Run: headless pygame with SDL's dummy video driver; simulated clock (each Clock.tick advances the game by its frame time, no real sleeping); random seed 0; keys injected as events and as key.get_pressed() state; no mouse input.
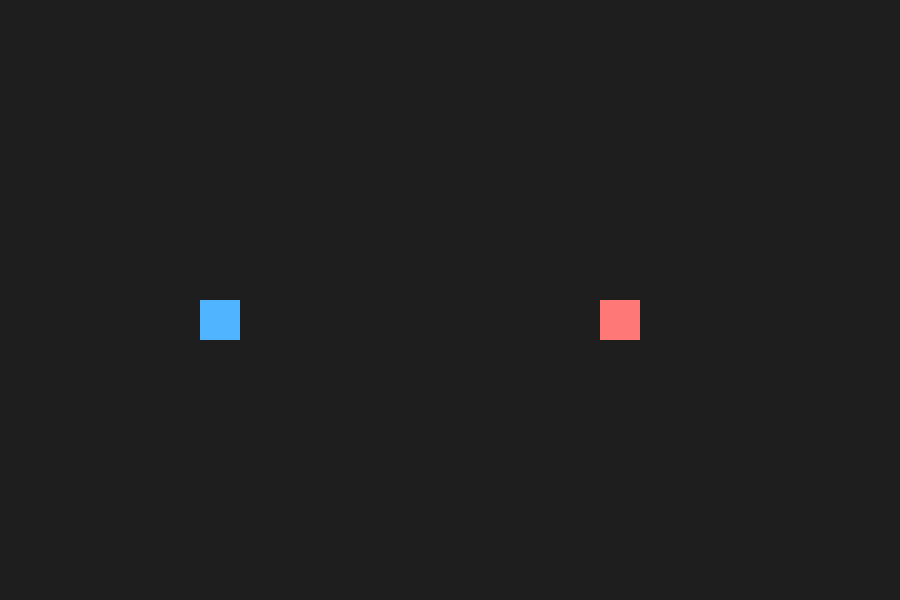
Frame 1 of 4 · flips 1–60 · no input
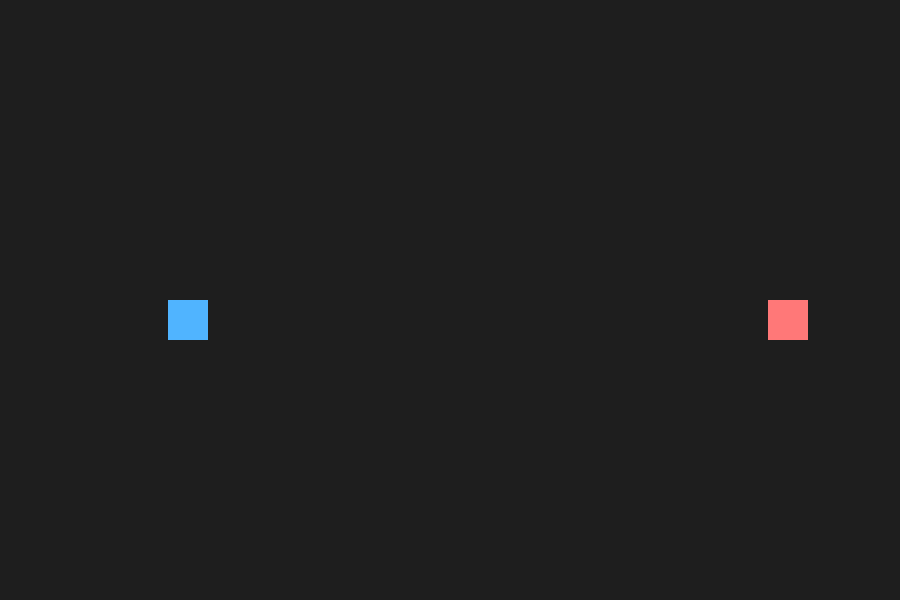
Frame 2 of 4 · flips 61–180 · tapped SPACE, RETURN · held RIGHT (→), D
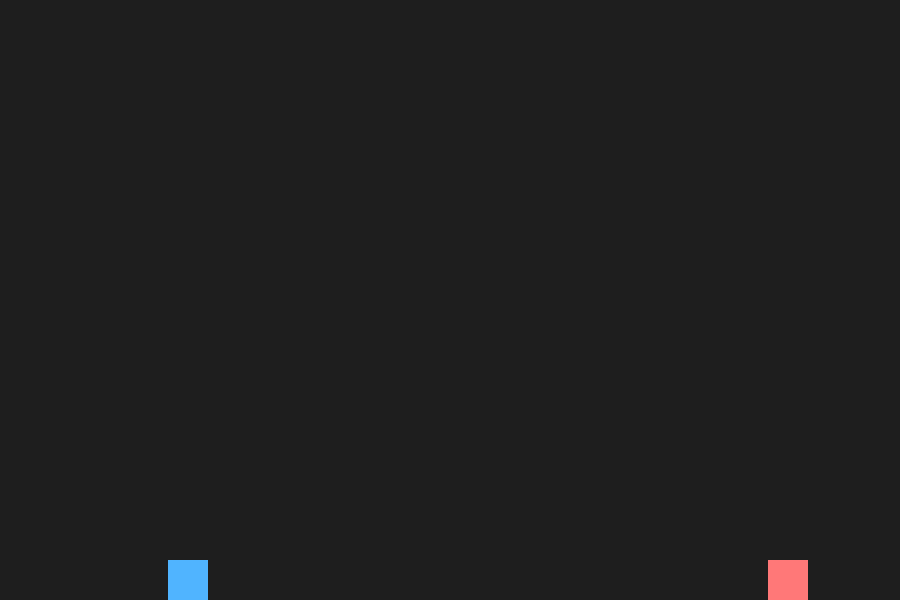
Frame 3 of 4 · flips 181–300 · held DOWN (↓), S
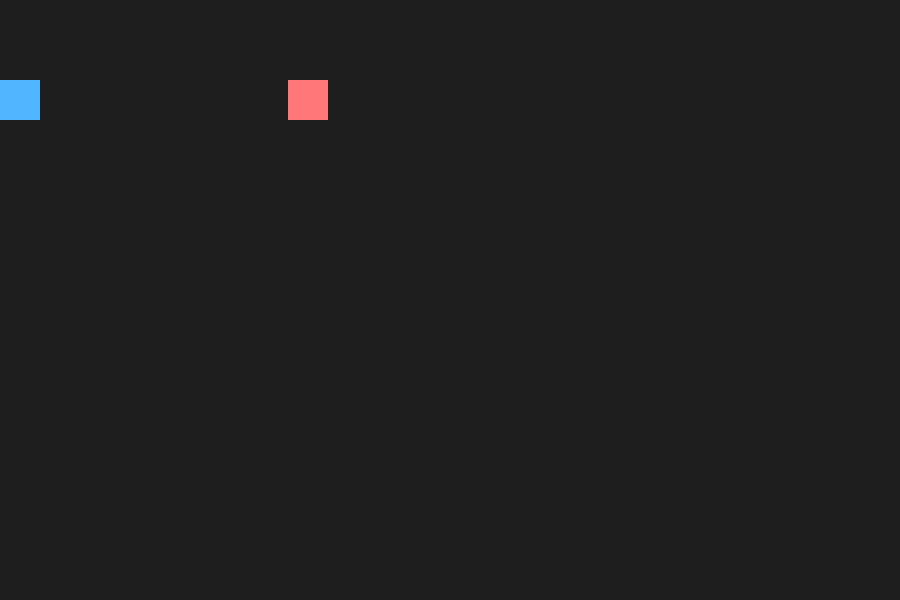
Frame 4 of 4 · flips 301–420 · held LEFT (←), A, UP (↑), W

The pygame program that drew these frames:

import pygame
import sys

pygame.init()

WIDTH, HEIGHT = 900, 600
screen = pygame.display.set_mode((WIDTH, HEIGHT))
pygame.display.set_caption("What's Next? - Room Test")

clock = pygame.time.Clock()

# couleurs
BG = (30, 30, 30)
P1_COLOR = (80, 180, 255)
P2_COLOR = (255, 120, 120)

# joueurs
player1 = pygame.Rect(200, 300, 40, 40)
player2 = pygame.Rect(600, 300, 40, 40)

speed = 4

# porte
door = pygame.Rect(WIDTH - 60, HEIGHT//2 - 40, 50, 80)
DOOR_COLOR = (200, 200, 50)

while True:
    clock.tick(60)
    screen.fill(BG)

    keys = pygame.key.get_pressed()

    # Player 1 (WASD)
    if keys[pygame.K_w]:
        player1.y -= speed
    if keys[pygame.K_s]:
        player1.y += speed
    if keys[pygame.K_a]:
        player1.x -= speed
    if keys[pygame.K_d]:
        player1.x += speed

    # Player 2 (flèches)
    if keys[pygame.K_UP]:
        player2.y -= speed
    if keys[pygame.K_DOWN]:
        player2.y += speed
    if keys[pygame.K_LEFT]:
        player2.x -= speed
    if keys[pygame.K_RIGHT]:
        player2.x += speed

    # limites écran
    player1.clamp_ip(screen.get_rect())
    player2.clamp_ip(screen.get_rect())

    # draw
    pygame.draw.rect(screen, P1_COLOR, player1)
    pygame.draw.rect(screen, P2_COLOR, player2)

# check collision avec la porte
    if player1.colliderect(door) or player2.colliderect(door):
        print("Changement de salle !")
        # Ici tu peux lancer une autre fonction ou changer la salle
        player1.topleft = (100, 300)
        player2.topleft = (700, 300)
    
    for event in pygame.event.get():
        if event.type == pygame.QUIT:
            pygame.quit()
            sys.exit()

    pygame.display.flip()
